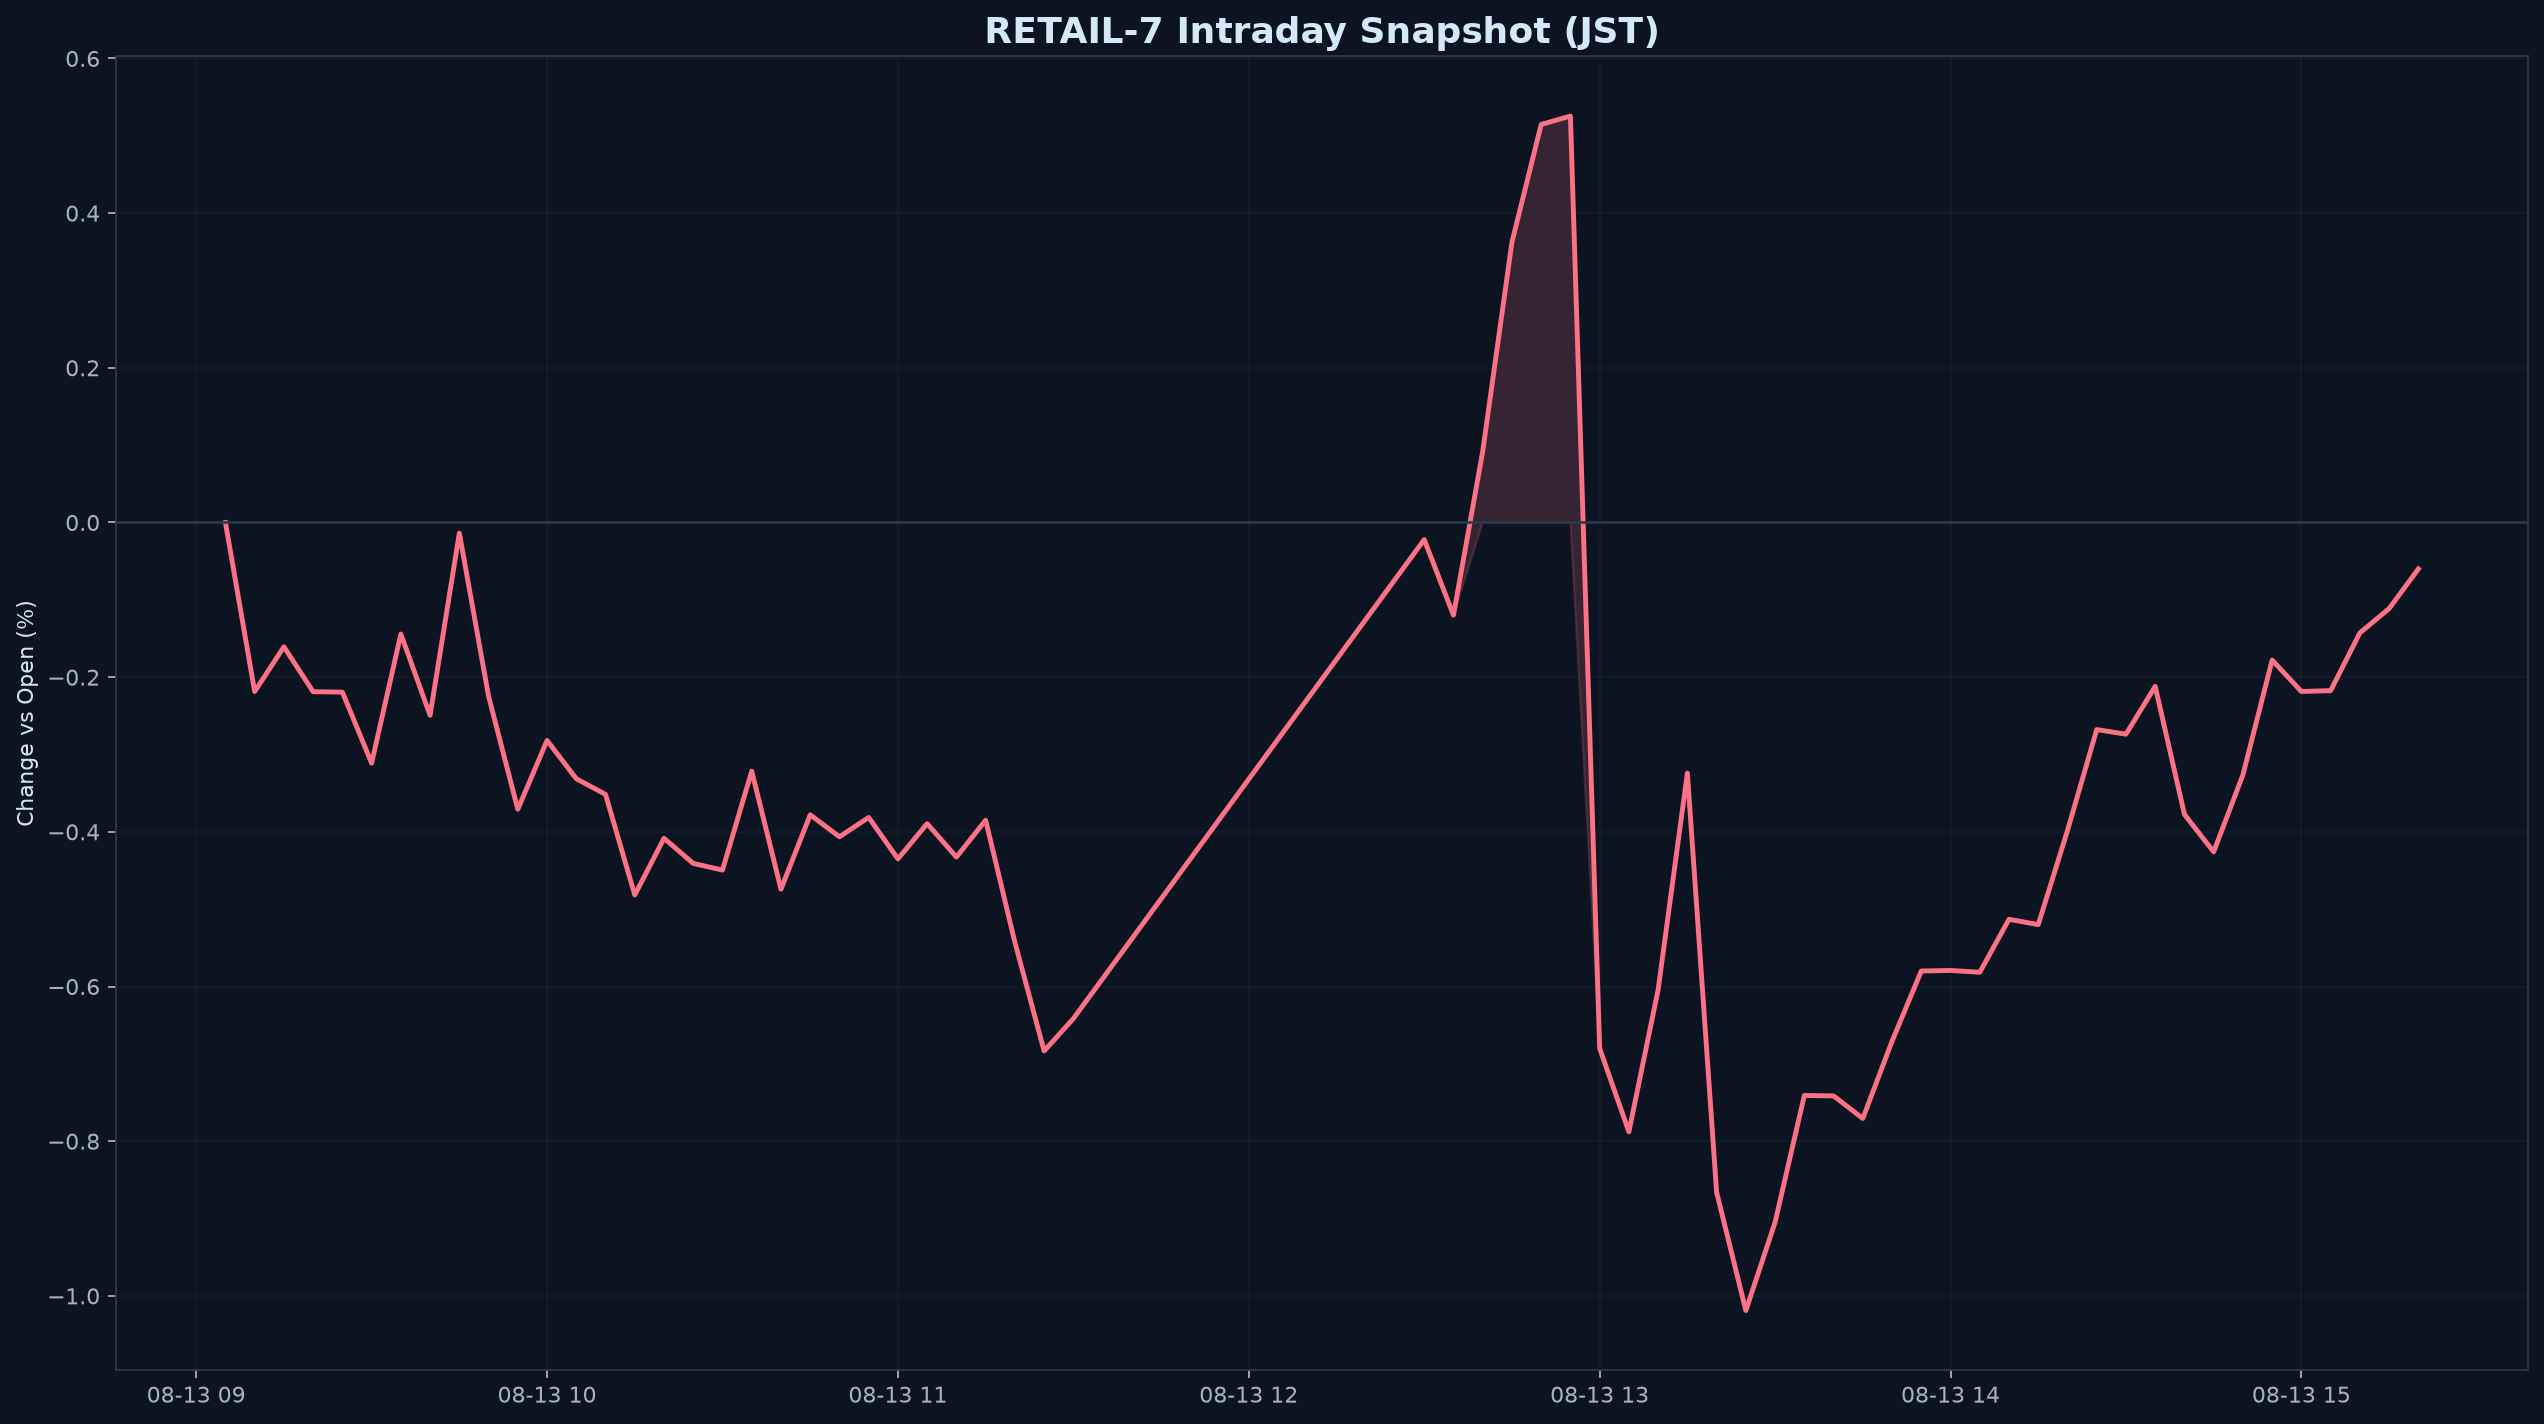

The data file committed next to this chart (first rows):
datetime_jst, pct
2026-08-13 09:05:00+09:00, 0.000000
2026-08-13 09:10:00+09:00, -0.2186
2026-08-13 09:15:00+09:00, -0.1608
2026-08-13 09:20:00+09:00, -0.2188
2026-08-13 09:25:00+09:00, -0.2193
2026-08-13 09:30:00+09:00, -0.3112
2026-08-13 09:35:00+09:00, -0.1443
2026-08-13 09:40:00+09:00, -0.2494
2026-08-13 09:45:00+09:00, -0.01368
2026-08-13 09:50:00+09:00, -0.2247
2026-08-13 09:55:00+09:00, -0.3708
2026-08-13 10:00:00+09:00, -0.2818
2026-08-13 10:05:00+09:00, -0.3314
2026-08-13 10:10:00+09:00, -0.3516
2026-08-13 10:15:00+09:00, -0.4817
2026-08-13 10:20:00+09:00, -0.4083
2026-08-13 10:25:00+09:00, -0.4408
2026-08-13 10:30:00+09:00, -0.4494
2026-08-13 10:35:00+09:00, -0.3215
2026-08-13 10:40:00+09:00, -0.4741
2026-08-13 10:45:00+09:00, -0.378
2026-08-13 10:50:00+09:00, -0.4064
2026-08-13 10:55:00+09:00, -0.3813
2026-08-13 11:00:00+09:00, -0.435
2026-08-13 11:05:00+09:00, -0.3894
2026-08-13 11:10:00+09:00, -0.4326
2026-08-13 11:15:00+09:00, -0.3849
2026-08-13 11:20:00+09:00, -0.5428
2026-08-13 11:25:00+09:00, -0.6834
2026-08-13 11:30:00+09:00, -0.6415
2026-08-13 12:30:00+09:00, -0.02213
2026-08-13 12:35:00+09:00, -0.1198
2026-08-13 12:40:00+09:00, 0.09189
2026-08-13 12:45:00+09:00, 0.3625
2026-08-13 12:50:00+09:00, 0.5147
2026-08-13 12:55:00+09:00, 0.5255
2026-08-13 13:00:00+09:00, -0.68
2026-08-13 13:05:00+09:00, -0.7878
2026-08-13 13:10:00+09:00, -0.604
2026-08-13 13:15:00+09:00, -0.324
2026-08-13 13:20:00+09:00, -0.8662
2026-08-13 13:25:00+09:00, -1.019
2026-08-13 13:30:00+09:00, -0.9048
2026-08-13 13:35:00+09:00, -0.7409
2026-08-13 13:40:00+09:00, -0.7414
2026-08-13 13:45:00+09:00, -0.7706
2026-08-13 13:50:00+09:00, -0.6707
2026-08-13 13:55:00+09:00, -0.5799
2026-08-13 14:00:00+09:00, -0.5792
2026-08-13 14:05:00+09:00, -0.5816
2026-08-13 14:10:00+09:00, -0.513
2026-08-13 14:15:00+09:00, -0.52
2026-08-13 14:20:00+09:00, -0.3983
2026-08-13 14:25:00+09:00, -0.2677
2026-08-13 14:30:00+09:00, -0.2737
2026-08-13 14:35:00+09:00, -0.2119
2026-08-13 14:40:00+09:00, -0.3775
2026-08-13 14:45:00+09:00, -0.4259
2026-08-13 14:50:00+09:00, -0.3263
2026-08-13 14:55:00+09:00, -0.1779
... 5 more rows
